Run: headless pygame with SDL's dummy video driver; simulated clock (each Clock.tick advances the game by its frame time, no real sleeping); random seed 0; keys injected as events and as key.get_pressed() state; no mouse input.
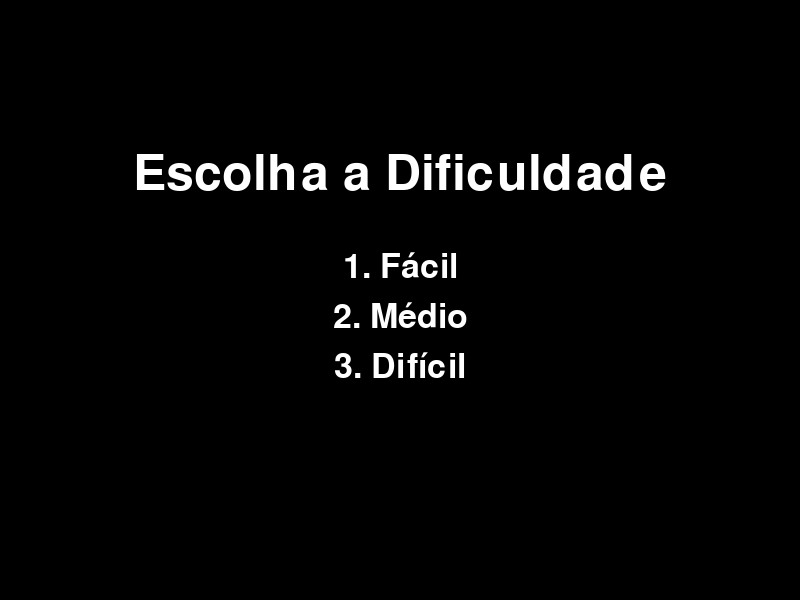
Frame 1 of 4 · flips 1–60 · no input
Frame 2 of 4 · flips 61–180 · tapped SPACE, RETURN · held RIGHT (→), D · screen unchanged from frame 1, image omitted
Frame 3 of 4 · flips 181–300 · held DOWN (↓), S · screen unchanged from frame 2, image omitted
Frame 4 of 4 · flips 301–420 · held LEFT (←), A, UP (↑), W · screen unchanged from frame 3, image omitted

The pygame program that drew these frames:

import pygame # type: ignore
import random
import threading
import time

# Inicialização do Pygame
pygame.init()

# Configurações da tela
SCREEN_WIDTH = 800
SCREEN_HEIGHT = 600
screen = pygame.display.set_mode((SCREEN_WIDTH, SCREEN_HEIGHT))
pygame.display.set_caption("Space Invaders")

# Cores
BLACK = (0, 0, 0)
RED = (255, 0, 0)
WHITE = (255, 255, 255)
BLUE = (0, 0, 255)
GREEN = (0, 255, 0)

# Configurações iniciais
RAIO = 10
NUM_NAVES = 10
SPEED = 1
MAX_FOGUETES = 5
foguetes_disponiveis = MAX_FOGUETES

# Lista para armazenar os foguetes e naves
foguetes = []
naves = []
mutex = threading.Lock()

# Contador de naves
naves_no_solo = 0
naves_abatidas = 0

# Função para gerar uma posição única
def generate_unique_position(raio, screen_width):
    with mutex:
        while True:
            x = random.randint(raio, screen_width - raio)
            if all(abs(x - nave.x) > 2 * raio for nave in naves):
                break
    return x

# Classe para as naves
class Nave(threading.Thread):
    def __init__(self, x, y, speed, raio):
        super().__init__()
        self.x = x
        self.y = y
        self.speed = speed
        self.raio = raio
        self.active = True

    def run(self):
        global naves_no_solo
        while self.active and self.y - self.raio <= SCREEN_HEIGHT:
            with mutex: #trava para cada se mover independentemente e sem colisao
                self.y += self.speed
            pygame.time.wait(30)  # Delay to control the speed of movement
        if self.y - self.raio > SCREEN_HEIGHT:
            with mutex:
                naves_no_solo += 1
                self.active = False

    def draw(self, screen):
        pygame.draw.circle(screen, RED, (self.x, self.y), self.raio)

class Foguete(threading.Thread):
    def __init__(self, x, y, dx, dy, speed=5):
        super().__init__()
        self.x = x
        self.y = y
        self.dx = dx
        self.dy = dy
        self.speed = speed
        self.ativo = True

    def run(self):
        global naves_abatidas
        #verifica se o foguete esta ativo e dentro da tela
        while self.ativo and 0 <= self.x <= SCREEN_WIDTH and 0 <= self.y <= SCREEN_HEIGHT:
            with mutex: #mutex para garantir que os foguetes se movam independentemente 
                #self.x e self.y sao incrementados com base na direcao e velocidade
                self.x += self.dx * self.speed
                self.y += self.dy *self.speed
            pygame.time.wait(30) #controlar a velocidade do movimento do foguete.
            with mutex: #operacao atomica
                for nave in naves:
                    #calcula distancia entre o foguete e a nave usando a fórmula da distância Euclidiana
                    #se a distância for menor que o raio da nave (RAIO), significa que houve uma colisão
                    if nave.active and ((self.x - nave.x) ** 2 + (self.y - nave.y) ** 2) ** 0.5 < RAIO:
                        nave.active = False
                        self.ativo = False
                        naves_abatidas += 1
                        break
    
    def draw(self, screen):
        pygame.draw.circle(screen, WHITE, (self.x, self.y), 5)

class Bateria:
    def __init__(self, x, y, foguetes):
        self.x = x
        self.y = y
        self.width = 50
        self.height = 15
        self.mira_width = 10
        self.mira_height = 30
        self.color = BLUE
        self.mira_color = GREEN
        self.carregada = True
        self.foguetes = foguetes
        self.direcao_mira = (0, -1) #mira iniciada para cima

    def draw(self, screen):
        self.color = BLUE if self.carregada else RED
        pygame.draw.rect(screen, self.color, (self.x - self.width // 2, self.y - self.height, self.width, self.height))
        # Desenha a mira
        mira_x = self.x + self.direcao_mira[0] * 20
        mira_y = self.y + self.direcao_mira[1] * 20
        angle = 0
        if self.direcao_mira == (1, 0):
            angle = -90
        elif self.direcao_mira == (-1, 0):
            angle = 90
        elif self.direcao_mira == (1, -1):
            angle = -45
        elif self.direcao_mira == (-1, -1):
            angle = 45
        elif self.direcao_mira == (0, -1):
            angle = 0
        mira_surface = pygame.Surface((self.mira_width, self.mira_height), pygame.SRCALPHA)
        mira_surface.fill(self.mira_color)
        rotated_mira = pygame.transform.rotate(mira_surface, angle)
        screen.blit(rotated_mira, rotated_mira.get_rect(center=(mira_x, mira_y)))

    def recarregar(self):
        self.foguetes = MAX_FOGUETES
        self.carregada = True

    def mudar_direcao_mira(self, dx, dy):
        self.direcao_mira = (dx, dy)


# Criar e iniciar naves
def criar_naves_com_atraso():
    for _ in range(NUM_NAVES):
        x = generate_unique_position(RAIO, SCREEN_WIDTH)
        nave = Nave(x, 0, SPEED, RAIO)
        naves.append(nave)
        nave.start()
        time.sleep(2)


def exibir_resultado(screen, mensagem):
    fonte = pygame.font.Font(None, 74)
    texto = fonte.render(mensagem, True, WHITE)
    rect = texto.get_rect(center=(SCREEN_WIDTH/2, SCREEN_HEIGHT/2))
    screen.blit(texto, rect)
    pygame.display.flip()
    pygame.time.wait(2000)

def desenhar_texto(screen, texto, tamanho, cor, x, y):
    fonte = pygame.font.Font(None, tamanho)
    superficie = fonte.render(texto, True, cor)
    rect = superficie.get_rect()
    rect.midtop = (x, y)
    screen.blit(superficie, rect)

def escolher_dificuldade():
    while True:
        screen.fill(BLACK)
        desenhar_texto(screen, "Escolha a Dificuldade", 74, WHITE, SCREEN_WIDTH/2, SCREEN_HEIGHT/4)
        desenhar_texto(screen, "1. Fácil", 50, WHITE, SCREEN_WIDTH/2, SCREEN_HEIGHT/2 - 50)
        desenhar_texto(screen, "2. Médio", 50, WHITE, SCREEN_WIDTH/2, SCREEN_HEIGHT/2)
        desenhar_texto(screen, "3. Difícil", 50, WHITE, SCREEN_WIDTH/2, SCREEN_HEIGHT/2 + 50)
        pygame.display.flip()

        for event in pygame.event.get():
            if event.type == pygame.QUIT:
                pygame.quit()
                return None
            if event.type == pygame.KEYDOWN:
                if event.key == pygame.K_1:
                    return 'facil'
                if event.key == pygame.K_2:
                    return 'medio'
                if event.key == pygame.K_3:
                    return 'dificil'

def main():
    global foguetes_disponiveis, naves_no_solo, naves_abatidas, MAX_FOGUETES, NUM_NAVES, SPEED

    dificuldade = escolher_dificuldade()
    if not dificuldade:
        return

    if dificuldade == 'facil':
        MAX_FOGUETES = 10
        NUM_NAVES = 5
        SPEED = 1
    elif dificuldade == 'medio':
        MAX_FOGUETES = 7
        NUM_NAVES = 10
        SPEED = 2
    elif dificuldade == 'dificil':
        MAX_FOGUETES = 5
        NUM_NAVES = 15
        SPEED = 3

    foguetes_disponiveis = MAX_FOGUETES
    threading.Thread(target=criar_naves_com_atraso).start()
    bateria = Bateria(SCREEN_WIDTH // 2, SCREEN_HEIGHT - 30, MAX_FOGUETES)
    direcao_foguete = (0, -1)  # Padrão: reto
    running = True

    while running:
        for event in pygame.event.get():
            if event.type == pygame.QUIT:
                running = False
            elif event.type == pygame.KEYDOWN:
                if event.key == pygame.K_LEFT:
                    direcao_foguete = (-1, -1)  # Diagonal esquerda
                    bateria.mudar_direcao_mira(-1, -1)
                elif event.key == pygame.K_RIGHT:
                    direcao_foguete = (1, -1)  # Diagonal direita
                    bateria.mudar_direcao_mira(1, -1)
                elif event.key == pygame.K_UP:
                    direcao_foguete = (0, -1)  # Reto
                    bateria.mudar_direcao_mira(0, -1)
                elif event.key == pygame.K_a:
                    direcao_foguete = (-1, 0)  # Esquerda
                    bateria.mudar_direcao_mira(-1, 0)
                elif event.key == pygame.K_d:
                    direcao_foguete = (1, 0)  # Direita
                    bateria.mudar_direcao_mira(1, 0)
                elif event.key == pygame.K_SPACE:
                    with mutex:
                        if foguetes_disponiveis > 0:
                            foguete = Foguete(SCREEN_WIDTH // 2, SCREEN_HEIGHT - 30, *direcao_foguete)
                            foguetes.append(foguete)
                            foguete.start()
                            foguetes_disponiveis -= 1
                elif event.key == pygame.K_r:
                    if foguetes_disponiveis <= MAX_FOGUETES:
                        bateria.recarregar()
                        with mutex:
                            foguetes_disponiveis = MAX_FOGUETES

       
        # Preencher a tela com fundo preto
        screen.fill(BLACK)

        #desenha bateria
        bateria.draw(screen)
    
        #desenha textos
        desenhar_texto(screen, f'Foguetes: {foguetes_disponiveis} / {MAX_FOGUETES}', 36, WHITE, SCREEN_WIDTH - 185, 10)
        desenhar_texto(screen, f'Naves Abatidas: {naves_abatidas}', 36, WHITE, SCREEN_WIDTH - 185, 50)
        desenhar_texto(screen, f'Naves Pousaram: {naves_no_solo}', 36, WHITE, SCREEN_WIDTH - 180, 90)


        # Atualizar e desenhar as naves
        with mutex:
            naves_ativas = [nave for nave in naves if nave.active]
            for nave in naves_ativas:
                nave.draw(screen)

        # Atualizar e desenhar foguetes
        with mutex:
            foguetes_ativos = [foguete for foguete in foguetes if foguete.ativo]
            for foguete in foguetes_ativos:
                foguete.draw(screen)

        if naves_abatidas >= NUM_NAVES / 2:
            exibir_resultado(screen, 'VOCE VENCEU!')
            running = False
        elif naves_no_solo > NUM_NAVES / 2:
            exibir_resultado(screen, 'VOCE PERDEU!')
            running = False

        # Atualizar a tela
        pygame.display.flip()
        pygame.time.Clock().tick(60)

    # Encerrar o Pygame
    pygame.quit()

if __name__ == '__main__':
    main()
